The GitHub repository Gio1709/paddy_300m_new contains a labelled image folder "paddy" with 3 categories: Jawa, Kalimantan, Sumatra. Examples follow, each with its label.

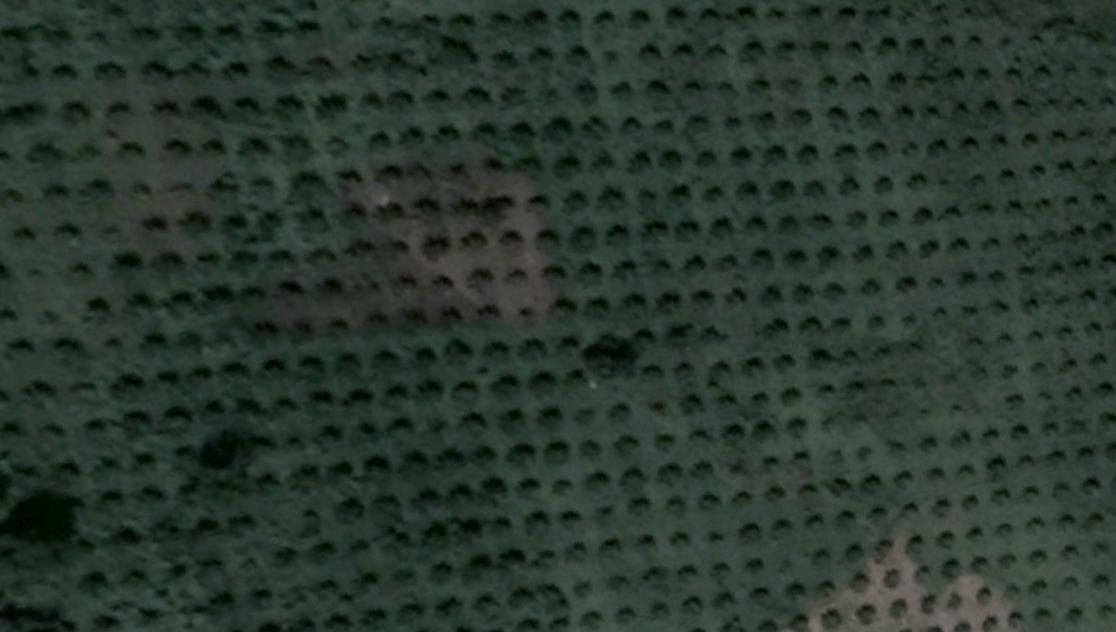
Label: Kalimantan

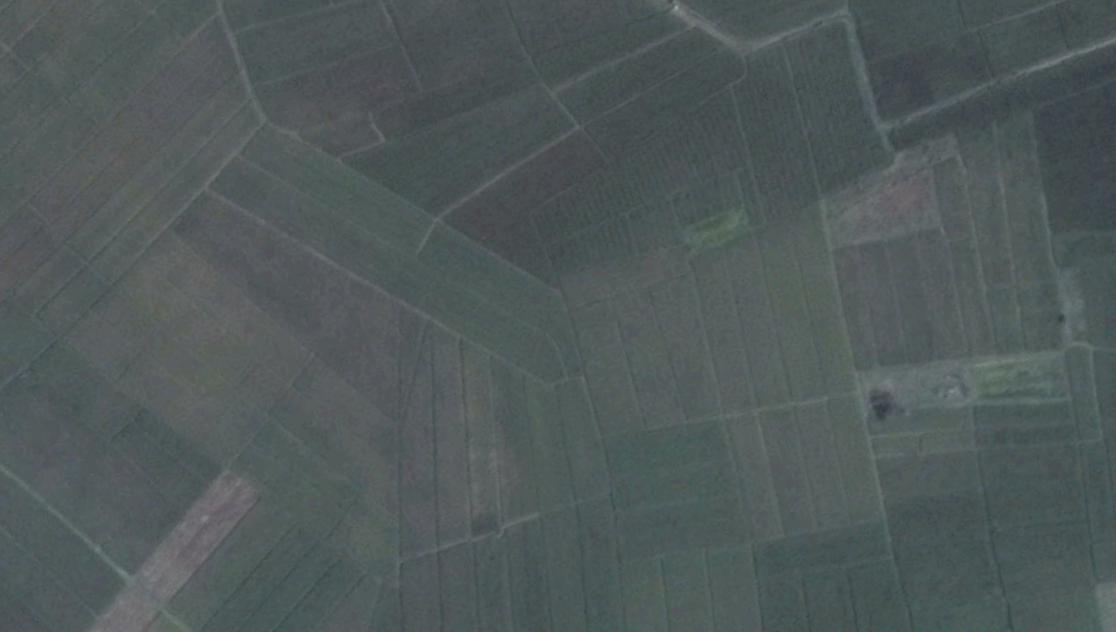
Label: Sumatra

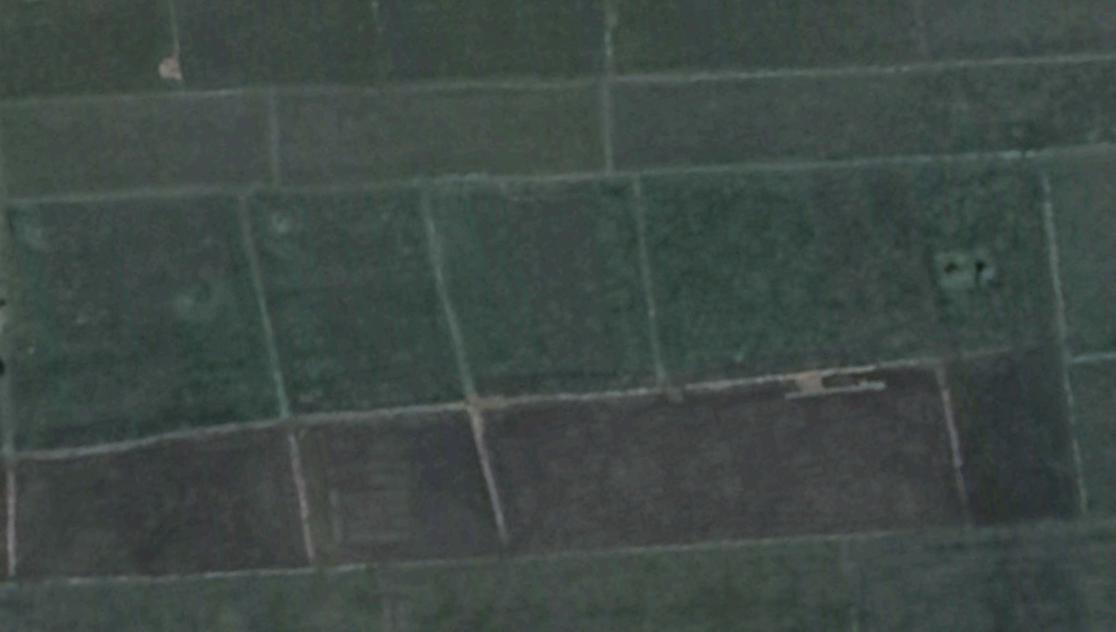
Label: Kalimantan

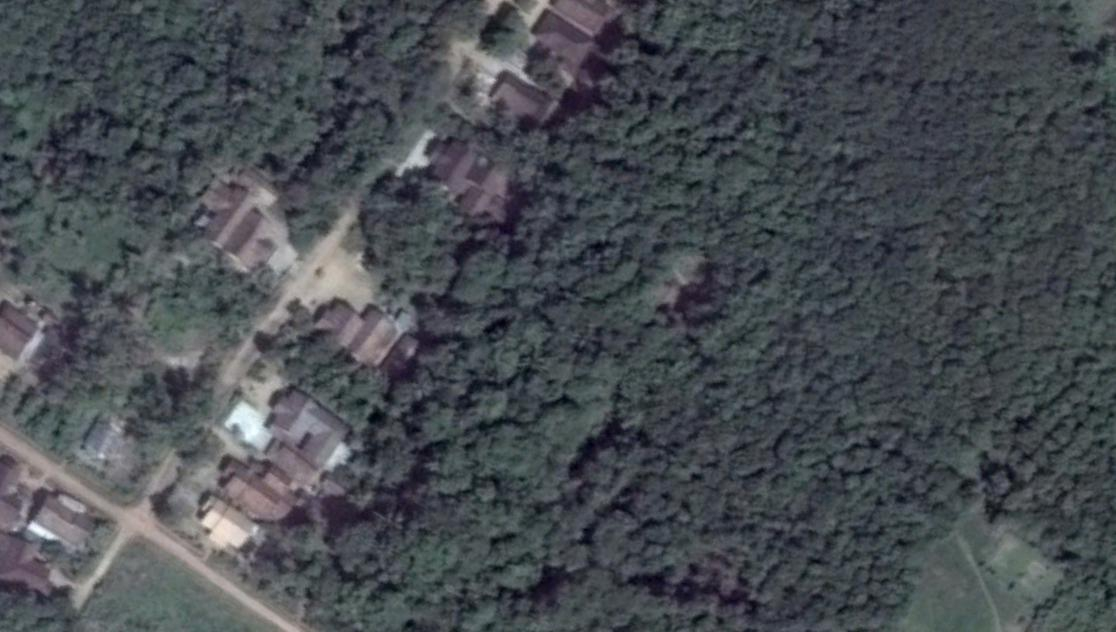
Label: Sumatra

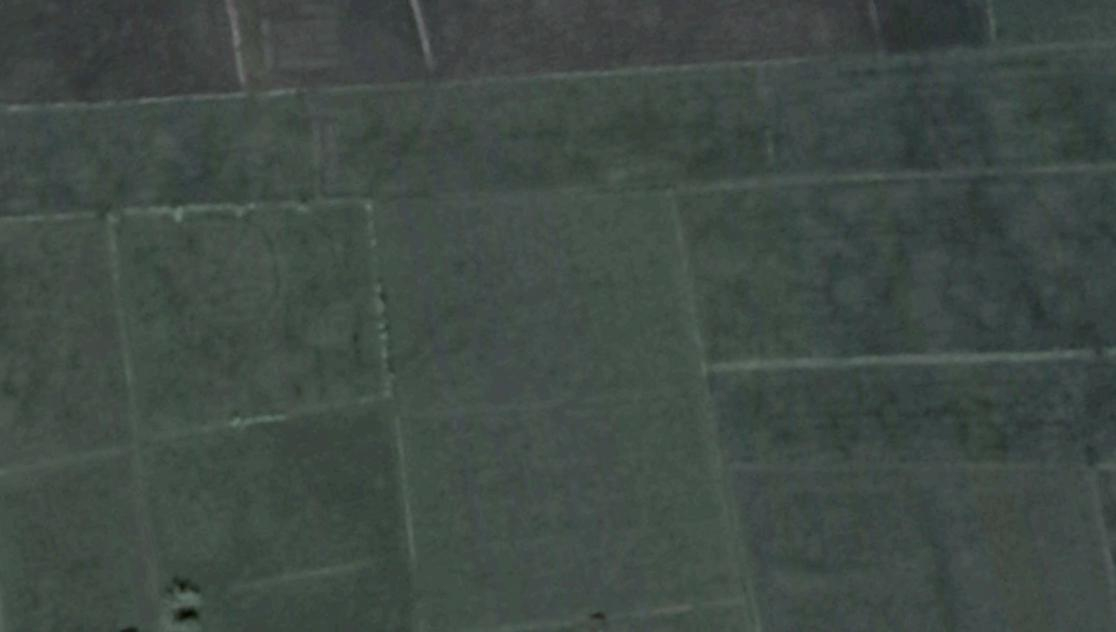
Label: Kalimantan

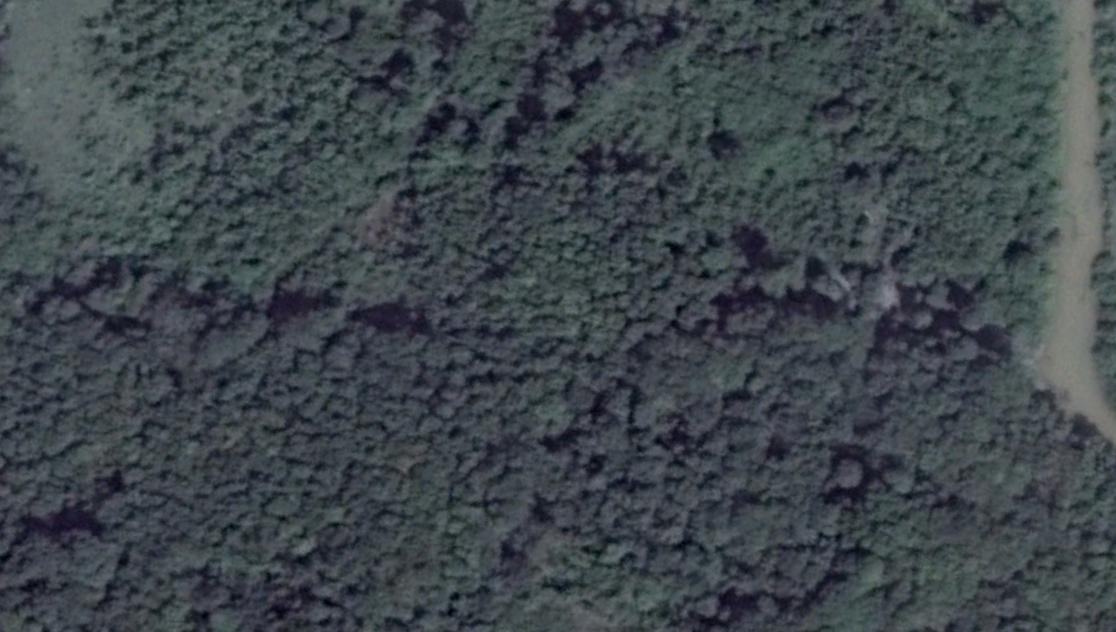
Label: Sumatra
